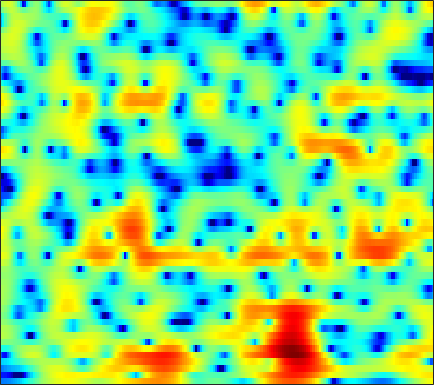

The file beside this chart, header and first rows:
-9.897, -9.8375, -9.7091, -9.4699, -9.2401, -8.833, -8.3362, -7.9068, -7.257, -6.5194, -5.7331, -5.1182, -4.2778, -3.4408, -2.8215, -2.0153, -1.2364, -0.68181, 0.0087091, 0.65984, 1.2645, 1.685, 2.2029, 2.6763
-13.81, -13.72, -13.88, -14.42, -15.12, -16.63, -19.16, -22.36, -30.72, -24.75, -17.53, -14.08, -10.68, -8.032, -6.38, -4.497, -2.897, -1.847, -0.6168, 0.4459, 1.364, 1.967, 2.665, 3.258
-10.08, -9.524, -8.921, -8.444, -8.161, -7.853, -7.56, -7.333, -6.951, -6.453, -5.791, -5.196, -4.292, -3.318, -2.573, -1.592, -0.6601, -0.01017, 0.7796, 1.476, 2.074, 2.457, 2.879, 3.2
-6.712, -6.491, -6.103, -5.61, -5.184, -4.569, -3.915, -3.405, -2.729, -2.069, -1.437, -0.9892, -0.4321, 0.07466, 0.4178, 0.8227, 1.159, 1.359, 1.555, 1.685, 1.753, 1.772, 1.775, 1.763
-11.48, -14.01, -14.21, -10.57, -7.946, -5.175, -3.059, -1.781, -0.3938, 0.707, 1.574, 2.093, 2.628, 2.993, 3.16, 3.237, 3.131, 2.917, 2.431, 1.696, 0.6459, -0.3678, -2.026, -3.866
-3.671, -4.029, -4.05, -3.572, -2.99, -2.081, -1.17, -0.5449, 0.181, 0.7606, 1.216, 1.483, 1.751, 1.925, 1.998, 2.012, 1.909, 1.743, 1.377, 0.8261, 0.05223, -0.6774, -1.813, -2.942
0.3376, 0.2346, 0.09955, -0.02976, -0.133, -0.2812, -0.4793, -0.6807, -1.033, -1.486, -1.985, -2.361, -2.778, -2.984, -2.945, -2.633, -2.115, -1.668, -1.072, -0.5415, -0.1151, 0.1446, 0.4298, 0.6896
2.074, 1.996, 1.799, 1.493, 1.186, 0.6643, -0.04225, -0.7135, -1.844, -3.349, -5.409, -7.547, -11.93, -21.52, -22.59, -12.11, -7.42, -5.109, -2.883, -1.263, -0.06678, 0.6337, 1.352, 1.866
1.825, 1.773, 1.6, 1.296, 0.9895, 0.4702, -0.1612, -0.6888, -1.467, -2.328, -3.236, -3.895, -4.613, -4.951, -4.84, -4.193, -3.167, -2.288, -1.139, -0.1141, 0.7403, 1.268, 1.803, 2.138
0.6808, 0.6042, 0.3136, -0.159, -0.6182, -1.31, -2.01, -2.486, -2.994, -3.303, -3.397, -3.336, -3.104, -2.747, -2.405, -1.865, -1.247, -0.752, -0.07686, 0.5896, 1.22, 1.648, 2.115, 2.443
0.1178, -0.07086, -0.6967, -1.756, -2.87, -4.844, -7.414, -9.616, -11.6, -10.71, -8.527, -7.028, -5.522, -4.429, -3.807, -3.18, -2.642, -2.237, -1.631, -0.883, 0.0009351, 0.7102, 1.625, 2.46
0.8179, 0.6023, -0.05334, -1.121, -2.224, -4.106, -6.392, -8.093, -9.513, -9.202, -7.924, -6.992, -6.157, -5.851, -5.958, -6.585, -7.791, -9.014, -10.26, -9.158, -6.174, -3.886, -1.286, 0.7929
1.444, 1.239, 0.7918, 0.1473, -0.4353, -1.293, -2.177, -2.828, -3.612, -4.225, -4.707, -5.038, -5.494, -6.033, -6.569, -7.495, -8.743, -9.818, -10.83, -9.97, -7.288, -5.093, -2.483, -0.3065
1.595, 1.395, 1.013, 0.4934, 0.01981, -0.7302, -1.583, -2.295, -3.285, -4.325, -5.379, -6.134, -6.959, -7.479, -7.63, -7.49, -7.038, -6.52, -5.638, -4.526, -3.248, -2.227, -0.8571, 0.4623
1.603, 1.481, 1.185, 0.726, 0.2677, -0.5152, -1.504, -2.391, -3.822, -5.651, -7.976, -10.18, -13.93, -17.32, -16.24, -12.31, -9.078, -7.167, -5.087, -3.352, -1.872, -0.8889, 0.3037, 1.347
1.141, 1.173, 1.046, 0.7345, 0.3779, -0.2482, -1.073, -1.827, -3.041, -4.468, -6.157, -7.569, -9.395, -10.39, -10.09, -8.529, -6.583, -5.188, -3.527, -2.098, -0.867, -0.05062, 0.9046, 1.705
0.5897, 0.7245, 0.7223, 0.5329, 0.2865, -0.1593, -0.7191, -1.192, -1.839, -2.484, -3.09, -3.455, -3.774, -3.861, -3.749, -3.385, -2.828, -2.334, -1.623, -0.9143, -0.2281, 0.2665, 0.8693, 1.403
1.008, 1.094, 1.009, 0.7019, 0.3485, -0.2455, -0.9022, -1.38, -1.909, -2.278, -2.417, -2.377, -2.208, -1.973, -1.767, -1.5, -1.249, -1.079, -0.8734, -0.6584, -0.409, -0.1783, 0.1766, 0.6183
2.752, 2.719, 2.371, 1.666, 0.8812, -0.5373, -2.329, -3.833, -5.59, -5.977, -4.847, -3.695, -2.304, -1.255, -0.72, -0.3226, -0.2768, -0.4734, -0.9952, -1.745, -2.505, -2.862, -2.675, -1.734
4, 3.971, 3.567, 2.729, 1.784, 0.002997, -2.599, -5.269, -9.683, -10.67, -6.5, -3.981, -1.712, -0.2514, 0.3804, 0.7066, 0.4524, -0.1262, -1.558, -4.059, -8.531, -15.48, -17.82, -7.572
3.146, 3.157, 2.896, 2.332, 1.758, 0.8379, -0.1251, -0.7893, -1.427, -1.572, -1.256, -0.8484, -0.193, 0.3698, 0.6365, 0.7493, 0.54, 0.1726, -0.5806, -1.602, -2.626, -3.242, -3.45, -3.007
3.224, 3.046, 2.566, 1.837, 1.167, 0.232, -0.6151, -1.079, -1.354, -1.143, -0.695, -0.256, 0.3743, 0.8641, 1.145, 1.359, 1.38, 1.248, 0.941, 0.5151, -0.006944, -0.4158, -0.9097, -1.455
4.396, 3.92, 2.958, 1.589, 0.2061, -2.171, -5.281, -7.619, -7.973, -5.232, -2.587, -1.006, 0.5131, 1.528, 2.035, 2.405, 2.491, 2.397, 2.075, 1.609, 0.9997, 0.4941, -0.3287, -1.261
4.766, 4.296, 3.425, 2.198, 0.9961, -1.107, -3.616, -5.284, -5.492, -3.511, -1.325, 0.01263, 1.287, 2.109, 2.431, 2.535, 2.297, 1.95, 1.277, 0.4087, -0.5302, -1.282, -2.272, -3.21
3.4, 3.262, 2.993, 2.605, 2.281, 1.822, 1.443, 1.266, 1.26, 1.448, 1.823, 2.073, 2.285, 2.3, 2.112, 1.597, 0.7273, -0.1781, -1.715, -3.631, -5.757, -7.241, -8.52, -8.885
0.7763, 1.043, 1.383, 1.705, 1.933, 2.233, 2.498, 2.693, 2.925, 3.119, 3.266, 3.279, 3.17, 2.817, 2.374, 1.494, 0.212, -1.091, -3.367, -6.593, -11.39, -17.27, -25.73, -16.18
-4.132, -3.205, -2.016, -0.9028, -0.163, 0.7341, 1.543, 2.095, 2.735, 3.277, 3.619, 3.78, 3.806, 3.593, 3.266, 2.561, 1.532, 0.5475, -1.034, -2.877, -4.846, -6.209, -7.487, -8.107
-10.77, -8.673, -6.599, -4.967, -3.842, -2.436, -1.044, -0.05022, 1.183, 2.244, 3.092, 3.585, 4.007, 4.185, 4.135, 3.837, 3.28, 2.698, 1.699, 0.5043, -0.8665, -1.99, -3.63, -5.362
-11.87, -11.71, -11.52, -11.26, -10.48, -8.498, -5.899, -3.982, -1.68, 0.218, 1.77, 2.69, 3.607, 4.216, 4.462, 4.557, 4.38, 4.077, 3.443, 2.569, 1.434, 0.3759, -1.371, -3.619
-13.46, -14.76, -17.45, -23.11, -29.95, -18.16, -11.44, -8.097, -4.712, -2.16, -0.1553, 1.01, 2.243, 3.113, 3.57, 3.933, 4.032, 3.95, 3.653, 3.142, 2.429, 1.775, 0.7735, -0.3735
-15.73, -15.93, -15.56, -14.57, -13.48, -11.42, -8.942, -7.079, -4.793, -2.8, -1.111, -0.07344, 1.07, 1.937, 2.434, 2.884, 3.127, 3.184, 3.111, 2.876, 2.513, 2.184, 1.679, 1.157
-34.46, -21.26, -15.28, -11.9, -9.976, -7.853, -6.014, -4.755, -3.233, -1.869, -0.7205, 0.04677, 0.8948, 1.577, 1.972, 2.36, 2.596, 2.678, 2.663, 2.539, 2.322, 2.103, 1.767, 1.413
-8.239, -7.986, -7.029, -5.823, -4.892, -3.737, -2.728, -2.037, -1.2, -0.4443, 0.1859, 0.6452, 1.167, 1.616, 1.871, 2.135, 2.277, 2.301, 2.225, 2.049, 1.782, 1.525, 1.158, 0.7634
-0.01643, -0.1572, -0.1817, -0.09267, -0.0006421, 0.1288, 0.218, 0.2591, 0.2794, 0.2961, 0.3891, 0.5095, 0.7668, 1.096, 1.343, 1.603, 1.718, 1.681, 1.467, 1.05, 0.4932, 0.02832, -0.5879, -1.159
4.635, 4.342, 3.945, 3.534, 3.176, 2.592, 1.863, 1.17, 0.0497, -1.214, -2.223, -2.579, -2.161, -1.161, -0.3282, 0.508, 0.9311, 0.94, 0.5081, -0.4526, -1.903, -3.191, -4.879, -5.806
6.022, 5.653, 5.159, 4.618, 4.149, 3.341, 2.198, 1.027, -1.181, -4.666, -11.63, -33.09, -10.21, -4.388, -2.007, -0.1292, 0.7649, 0.9088, 0.4, -0.9316, -3.413, -6.471, -13.79, -19.47
2.199, 1.863, 1.69, 1.643, 1.594, 1.387, 0.9155, 0.3711, -0.5869, -1.725, -2.636, -2.936, -2.482, -1.409, -0.5565, 0.402, 1.002, 1.172, 1.035, 0.4935, -0.3843, -1.155, -2.086, -2.453
-9.135, -8.887, -6.561, -4.44, -3.345, -2.411, -1.906, -1.747, -1.709, -1.736, -1.728, -1.599, -1.304, -0.8511, -0.4819, 0.03651, 0.4791, 0.7325, 0.9633, 1.044, 1.051, 1.03, 1.017, 1.083
-11.4, -11.12, -8.688, -6.574, -5.468, -4.559, -4.094, -3.938, -3.872, -3.816, -3.69, -3.463, -3.018, -2.433, -1.924, -1.245, -0.5981, -0.1417, 0.3846, 0.8397, 1.219, 1.47, 1.797, 2.099
-3.062, -3.385, -3.614, -3.74, -3.896, -4.267, -4.933, -5.594, -6.615, -7.553, -7.923, -7.615, -6.563, -5.192, -4.124, -2.873, -1.786, -1.067, -0.2591, 0.4526, 1.054, 1.455, 1.944, 2.381
1.222, 0.8104, 0.1503, -0.6401, -1.381, -2.631, -4.312, -6.007, -9.222, -14.77, -28.74, -18.75, -11.23, -7.508, -5.613, -3.809, -2.479, -1.715, -0.8377, -0.09457, 0.6116, 1.109, 1.691, 2.203
4.426, 3.969, 3.219, 2.277, 1.444, 0.1404, -1.361, -2.651, -4.468, -6.153, -7.124, -7.082, -6.108, -4.885, -4.124, -3.355, -2.898, -2.706, -2.425, -1.962, -1.184, -0.4525, 0.5133, 1.28
6.024, 5.528, 4.714, 3.737, 2.921, 1.759, 0.5537, -0.2784, -1.274, -2.006, -2.353, -2.491, -2.471, -2.45, -2.605, -3.14, -4.356, -5.813, -8.8, -10.67, -7.518, -4.594, -1.674, 0.1071
5.061, 4.466, 3.477, 2.276, 1.254, -0.2752, -1.894, -3.025, -4.115, -4.401, -4.005, -3.411, -2.739, -2.313, -2.205, -2.538, -3.449, -4.574, -6.46, -7.259, -5.385, -3.299, -0.8858, 0.8188
1.454, 0.7263, -0.3938, -1.742, -2.988, -5.12, -8.204, -11.76, -20.38, -17.09, -10.4, -7.456, -4.992, -3.418, -2.62, -1.965, -1.613, -1.467, -1.247, -0.8363, -0.1851, 0.4339, 1.327, 2.141
-3.377, -4.276, -5.299, -6.034, -6.545, -7.283, -8.278, -9.097, -9.78, -9.159, -7.531, -6.107, -4.431, -3.112, -2.355, -1.546, -0.9239, -0.5171, -0.008006, 0.498, 1.059, 1.503, 2.086, 2.631
-9.31, -12.25, -14.81, -12.42, -10.09, -7.896, -6.462, -5.715, -4.886, -4.136, -3.393, -2.88, -2.206, -1.652, -1.333, -0.9788, -0.6885, -0.4602, -0.1222, 0.3121, 0.8486, 1.309, 1.943, 2.561
-7.433, -9.312, -10.56, -8.864, -6.965, -4.79, -3.183, -2.295, -1.427, -0.8499, -0.4747, -0.347, -0.3391, -0.5125, -0.7457, -1.209, -1.741, -2.111, -2.343, -2.069, -1.294, -0.4928, 0.6838, 1.784
-1.582, -1.624, -1.5, -1.113, -0.6844, -0.04745, 0.5446, 0.8917, 1.188, 1.269, 1.141, 0.8918, 0.2958, -0.5954, -1.486, -3.131, -5.428, -7.782, -11.71, -12.28, -7.961, -5.104, -2.187, -0.08923
0.8054, 1.09, 1.403, 1.669, 1.847, 2.035, 2.124, 2.114, 1.959, 1.622, 1.06, 0.5235, -0.4255, -1.639, -2.754, -4.485, -6.589, -8.395, -10.61, -10.7, -8.311, -6.164, -3.661, -1.685
1.845, 2.137, 2.438, 2.646, 2.733, 2.745, 2.619, 2.422, 2.006, 1.39, 0.5578, -0.2358, -1.438, -2.824, -3.922, -5.334, -6.477, -7.049, -7.213, -6.736, -5.712, -4.751, -3.395, -2.128
2.407, 2.663, 2.958, 3.168, 3.252, 3.24, 3.074, 2.82, 2.292, 1.516, 0.4709, -0.5318, -2.199, -4.278, -6.117, -8.907, -11.26, -11.59, -10.07, -7.923, -5.971, -4.718, -3.324, -2.199
1.943, 2.281, 2.732, 3.117, 3.336, 3.496, 3.468, 3.309, 2.88, 2.19, 1.178, 0.2063, -1.498, -3.756, -5.988, -9.966, -15.12, -15.69, -11.16, -7.615, -5.287, -4.005, -2.777, -1.935
-0.7723, -0.006387, 1.037, 1.976, 2.548, 3.104, 3.398, 3.455, 3.317, 2.93, 2.304, 1.667, 0.6543, -0.5423, -1.478, -2.69, -3.559, -3.804, -3.636, -3.112, -2.477, -2.08, -1.688, -1.548
-7.209, -4.489, -1.757, 0.1839, 1.236, 2.221, 2.82, 3.056, 3.146, 3.013, 2.73, 2.432, 1.952, 1.411, 0.9935, 0.4713, 0.02448, -0.2446, -0.5301, -0.7328, -0.8793, -1.002, -1.194, -1.513
-6.648, -4.297, -1.777, 0.02585, 0.9951, 1.841, 2.293, 2.411, 2.355, 2.175, 1.942, 1.809, 1.64, 1.497, 1.355, 1.139, 0.8204, 0.4842, -0.03851, -0.6306, -1.264, -1.654, -2.049, -2.218
-0.9168, -0.02495, 1.071, 1.906, 2.294, 2.451, 2.168, 1.696, 0.7822, -0.2161, -0.9154, -1.015, -0.5636, 0.1279, 0.58, 0.8769, 0.7781, 0.424, -0.4706, -1.902, -3.875, -5.473, -6.689, -5.687
1.411, 2.137, 2.854, 3.22, 3.214, 2.791, 1.761, 0.483, -2.153, -6.826, -15.96, -13.69, -6.134, -2.569, -0.9936, 0.1373, 0.4929, 0.323, -0.5524, -2.279, -5.117, -8.338, -12.43, -8.258
